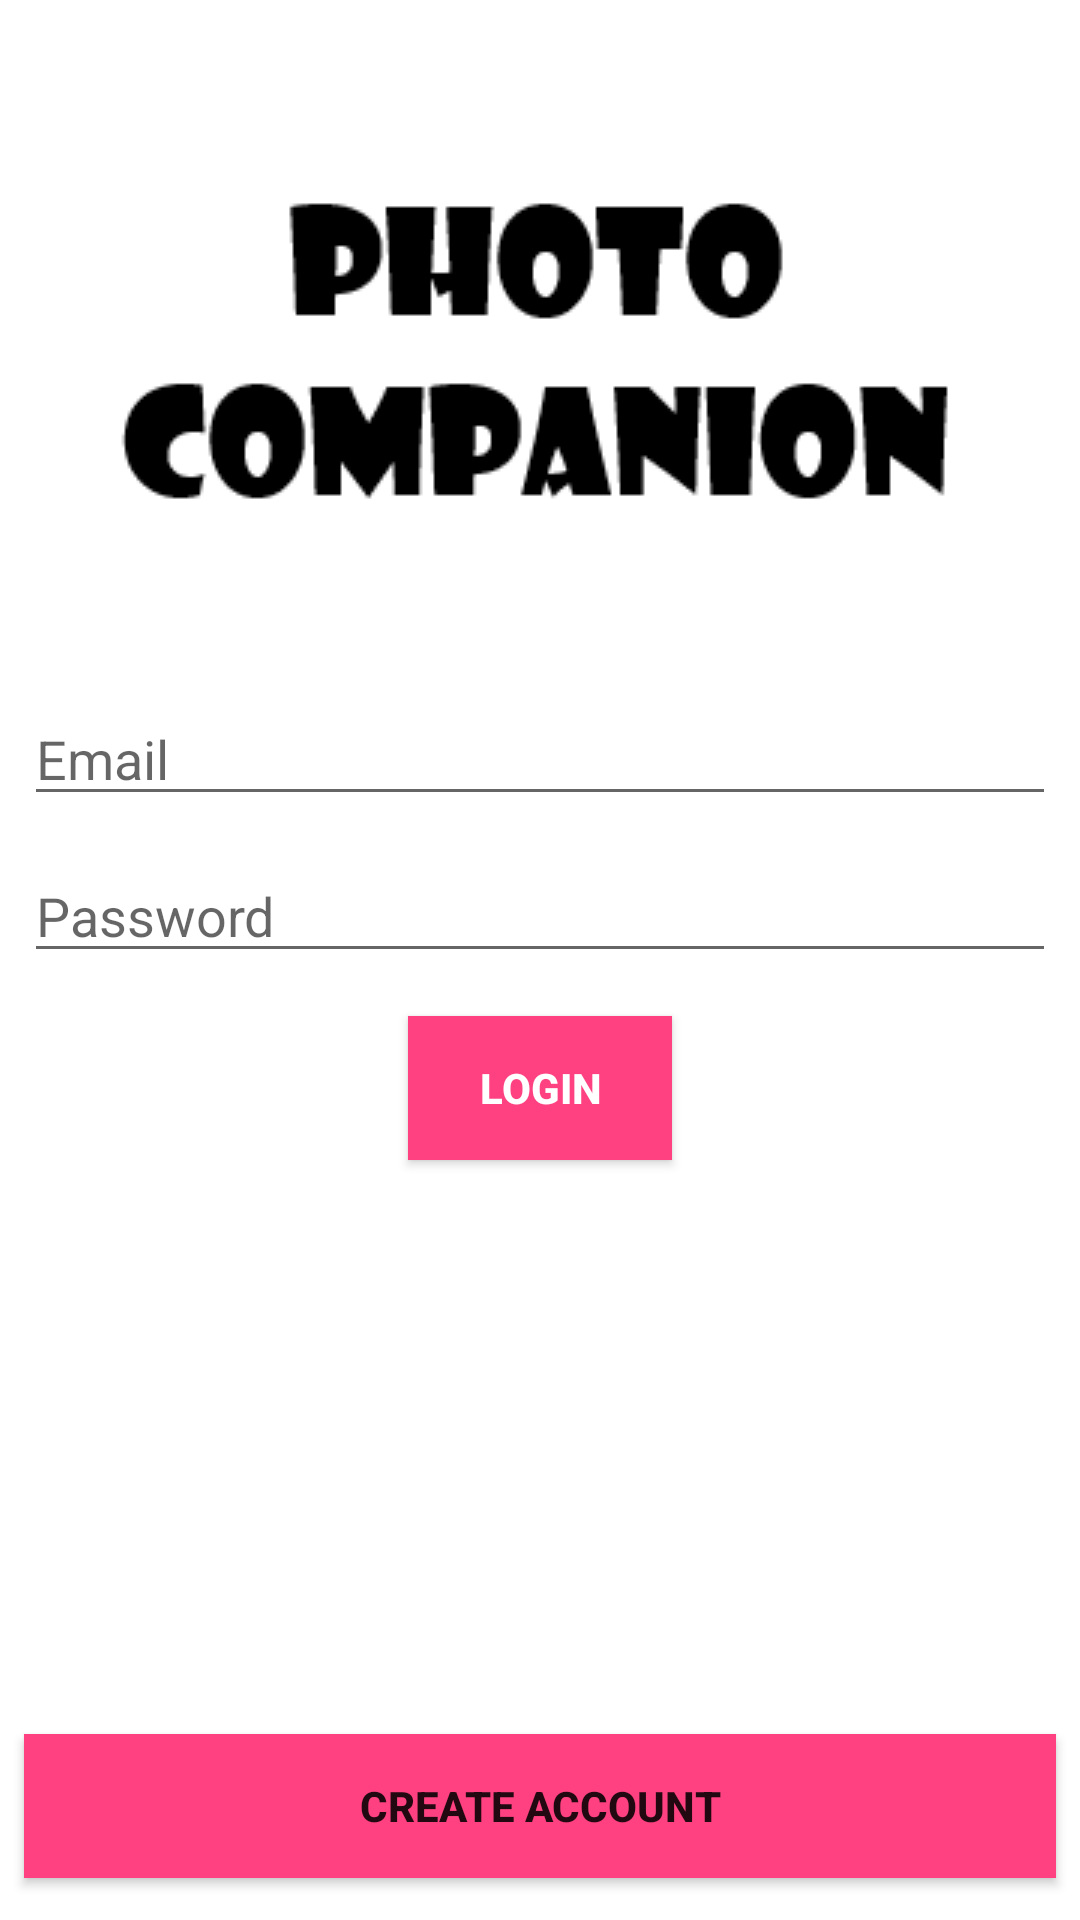

Write the Android layout XML for this screen, with the resource values it uses.
<!-- AndroidManifest.xml: application theme Theme.PhotoCompanion -->
<!-- res/layout/activity_main.xml -->
<?xml version="1.0" encoding="utf-8"?>
<androidx.constraintlayout.widget.ConstraintLayout  xmlns:android="http://schemas.android.com/apk/res/android"
    xmlns:app="http://schemas.android.com/apk/res-auto"
    xmlns:tools="http://schemas.android.com/tools"
    android:layout_width="match_parent"
    android:layout_height="match_parent"
    tools:context="com.example.photocompanion.Activities.MainActivity">

    <EditText
        android:id="@+id/loginEmaiEt"
        android:layout_width="match_parent"
        android:layout_height="wrap_content"
        android:layout_marginLeft="8dp"
        android:layout_marginTop="8dp"
        android:layout_marginRight="8dp"
        android:layout_marginBottom="8dp"
        android:ems="10"
        android:hint="@string/email"
        android:inputType="textEmailAddress"
        app:layout_constraintBottom_toBottomOf="parent"
        app:layout_constraintHorizontal_bias="0.0"
        app:layout_constraintLeft_toLeftOf="parent"
        app:layout_constraintRight_toRightOf="parent"
        app:layout_constraintTop_toTopOf="parent"
        app:layout_constraintVertical_bias="0.382" />

    <EditText
        android:id="@+id/loginPasswordEt"
        android:layout_width="match_parent"
        android:layout_height="wrap_content"
        android:layout_marginBottom="8dp"
        android:layout_marginLeft="8dp"
        android:layout_marginRight="8dp"
        android:layout_marginTop="8dp"
        android:ems="10"
        android:hint="@string/password"
        android:inputType="textPassword"
        app:layout_constraintBottom_toBottomOf="parent"
        app:layout_constraintHorizontal_bias="0.503"
        app:layout_constraintLeft_toLeftOf="parent"
        app:layout_constraintRight_toRightOf="parent"
        app:layout_constraintTop_toBottomOf="@+id/loginEmaiEt"
        app:layout_constraintVertical_bias="0.01" />

    <Button
        android:id="@+id/loginbuttonEt"
        android:layout_width="wrap_content"
        android:layout_height="wrap_content"
        android:layout_marginBottom="8dp"
        android:layout_marginLeft="8dp"
        android:layout_marginRight="8dp"
        android:background="@color/colorAccent"
        android:text="@string/login_title"
        android:textColor="@android:color/white"
        android:textStyle="bold"
        app:layout_constraintBottom_toBottomOf="parent"
        app:layout_constraintLeft_toLeftOf="parent"
        app:layout_constraintRight_toRightOf="parent"
        android:layout_marginTop="8dp"
        app:layout_constraintTop_toBottomOf="@+id/loginPasswordEt"
        app:layout_constraintVertical_bias="0.025" />

    <Button
        android:id="@+id/loginCreateAccount"
        android:layout_width="match_parent"
        android:layout_height="wrap_content"
        android:layout_marginBottom="8dp"
        android:layout_marginLeft="8dp"
        android:layout_marginRight="8dp"
        android:layout_marginTop="8dp"
        android:background="@color/colorAccent"
        android:text="@string/create_act"
        android:textColor="@color/common_google_signin_btn_text_dark_default"
        android:textStyle="bold"
        app:layout_constraintBottom_toBottomOf="parent"
        app:layout_constraintLeft_toLeftOf="parent"
        app:layout_constraintRight_toRightOf="parent"
        app:layout_constraintTop_toBottomOf="@+id/loginbuttonEt"
        app:layout_constraintVertical_bias="0.968" />

    <ImageView
        android:id="@+id/imageView"
        android:layout_width="wrap_content"
        android:layout_height="wrap_content"
        app:layout_constraintBottom_toTopOf="@+id/loginEmaiEt"
        app:layout_constraintEnd_toEndOf="parent"
        app:layout_constraintHorizontal_bias="0.495"
        app:layout_constraintStart_toStartOf="parent"
        app:layout_constraintTop_toTopOf="parent"
        app:layout_constraintVertical_bias="0.534"
        app:srcCompat="@drawable/titleimg" />
</androidx.constraintlayout.widget.ConstraintLayout>
<!-- resources referenced by this layout -->
<resources>
  <color name="colorAccent">#ff4081</color>
  <!-- drawable titleimg: png bitmap (drawable-v24, 5110 bytes) -->
  <string name="create_act">Create Account</string>
  <string name="email">Email</string>
  <string name="login_title">Login</string>
  <string name="password">Password</string>
  <style name="Theme.PhotoCompanion" parent="Theme.MaterialComponents.DayNight.DarkActionBar">
          
          <item name="colorPrimary">#333233</item>
          <item name="colorPrimaryVariant">#101010</item>
          <item name="colorOnPrimary">#3C1623</item>
          
          <item name="colorSecondary">#0D1F83</item>
          <item name="colorSecondaryVariant">@color/colorPrimary</item>
          <item name="colorOnSecondary">#040C33</item>
          
          <item name="android:statusBarColor" tools:targetApi="l">?attr/colorPrimaryVariant</item>
          
      </style>
  <color name="colorPrimary">#0C0C0C</color>
</resources>
